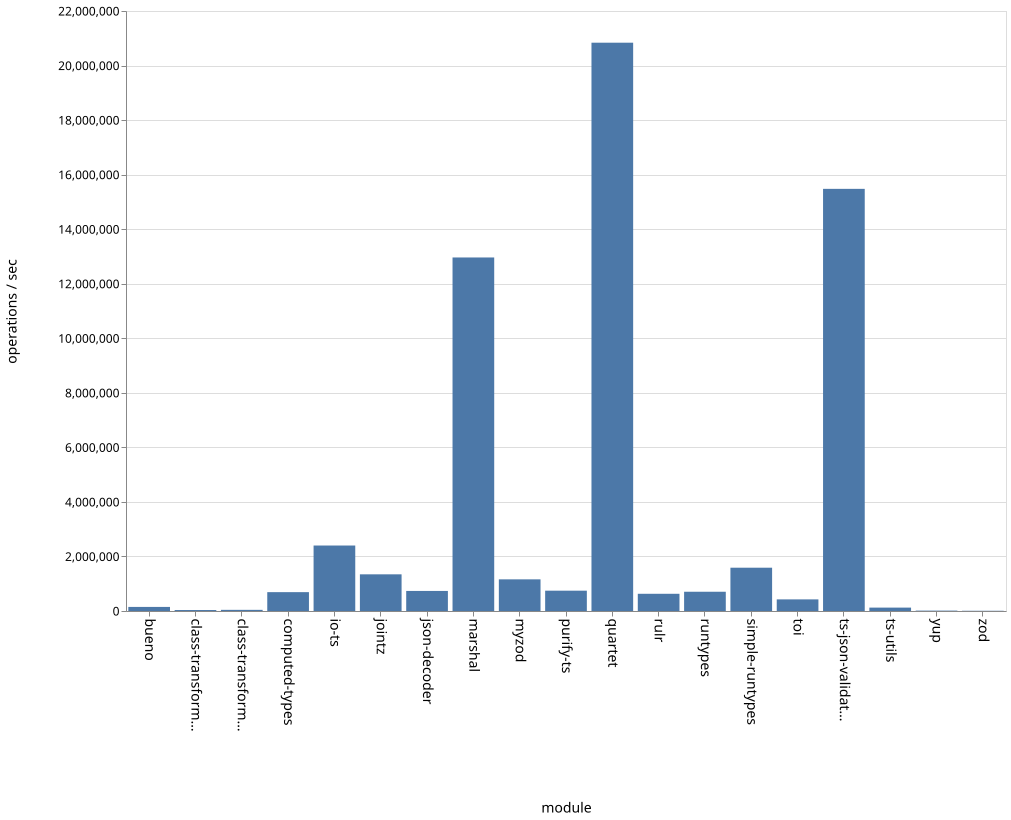

Values plotted in this chart, from the file beside it:
name, ops
bueno, 149544
class-transformer-validator-async, 35725
class-transformer-validator-sync, 42081
computed-types, 691359
io-ts, 2400868
jointz, 1344660
json-decoder, 735689
marshal, 12962766
myzod, 1160650
purify-ts, 745229
quartet, 20837775
rulr, 631118
runtypes, 705916
simple-runtypes, 1587562
toi, 425952
ts-json-validator, 15478702
ts-utils, 124463
yup, 14493
zod, 8250
